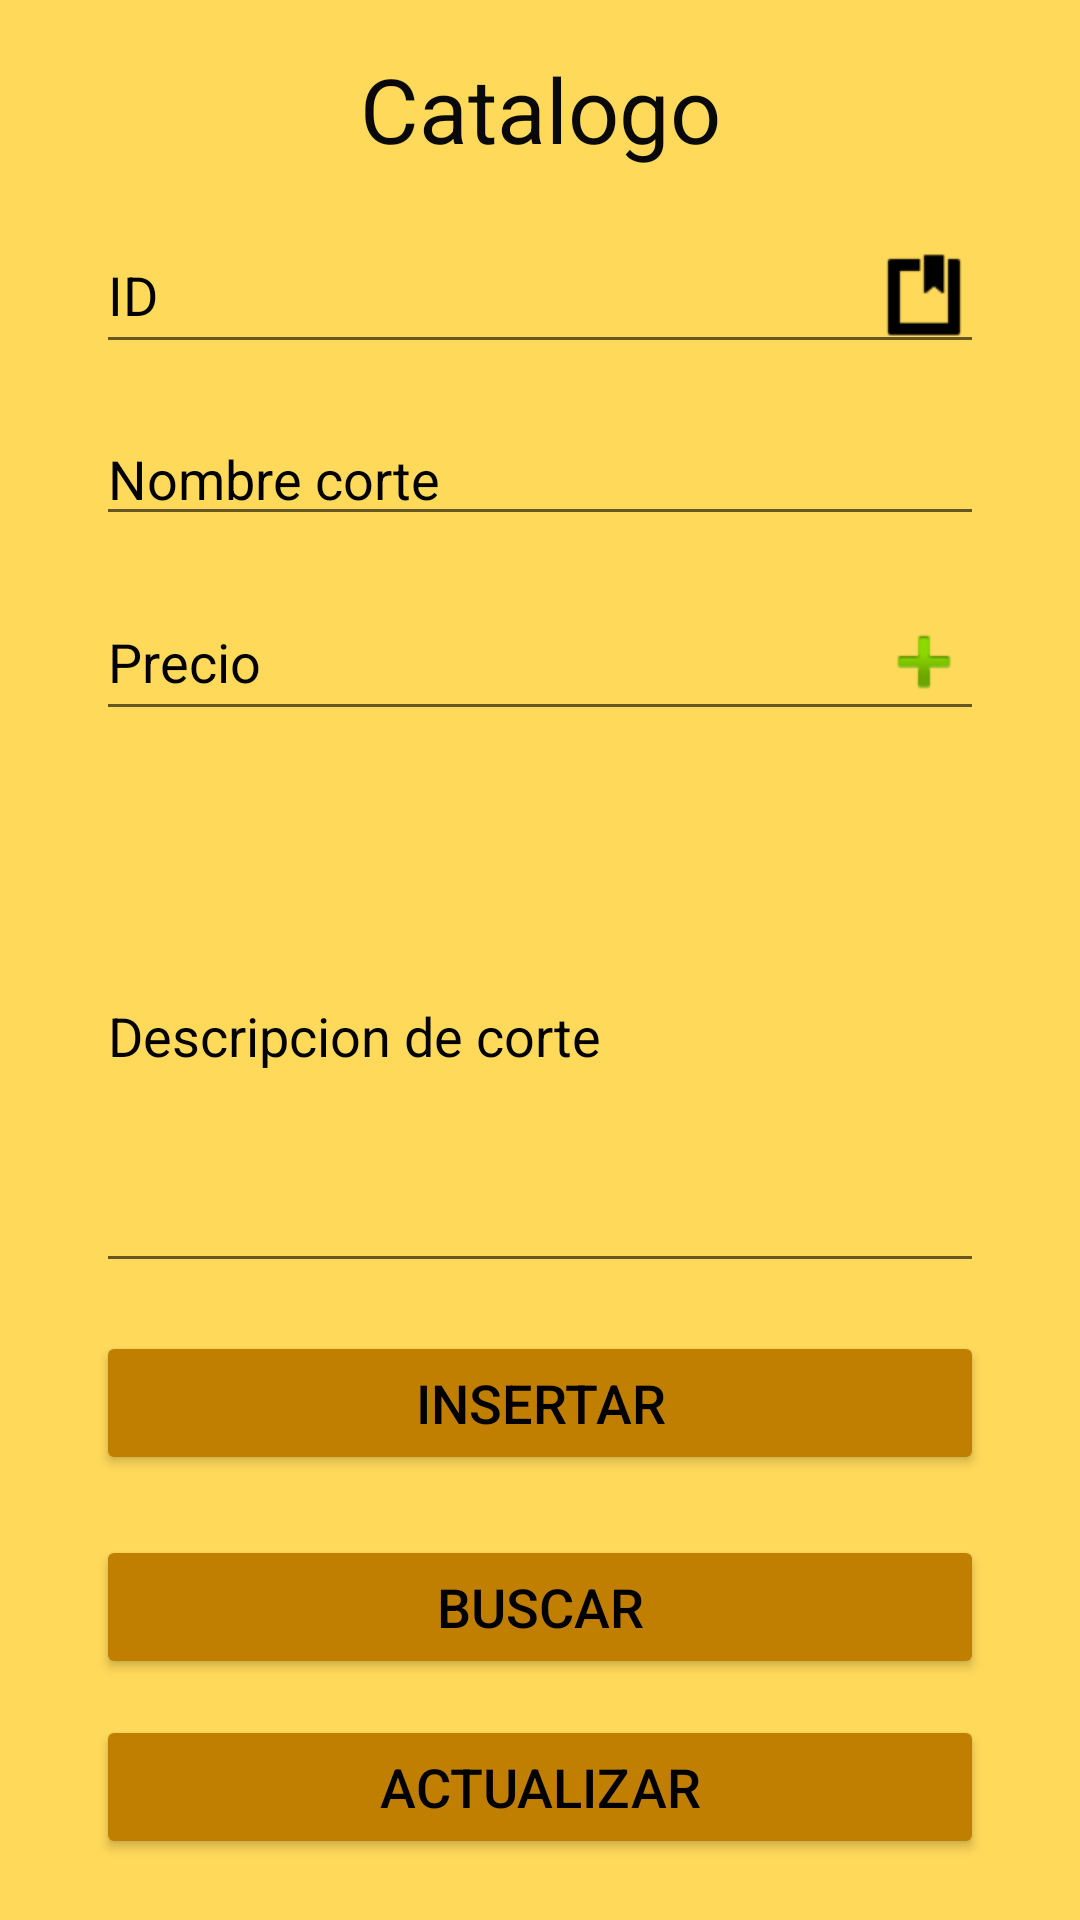

Android layout source for this screen:
<!-- AndroidManifest.xml: application theme Theme.YourPlace -->
<!-- res/layout/activity_catalogo_interfaz_negocio.xml -->
<?xml version="1.0" encoding="utf-8"?>
<androidx.constraintlayout.widget.ConstraintLayout xmlns:android="http://schemas.android.com/apk/res/android"
    xmlns:app="http://schemas.android.com/apk/res-auto"
    xmlns:tools="http://schemas.android.com/tools"
    android:layout_width="match_parent"
    android:layout_height="match_parent"
    android:background="@drawable/diseno_txt"
    tools:context=".catalogo_interfaz_negocio">

    <TextView
        android:id="@+id/textView35"
        android:layout_width="0dp"
        android:layout_height="wrap_content"
        android:layout_marginStart="32dp"
        android:layout_marginTop="16dp"
        android:layout_marginEnd="32dp"
        android:gravity="center"
        android:text="Catalogo"
        android:textColor="#090909"
        android:textSize="30dp"
        app:layout_constraintEnd_toEndOf="parent"
        app:layout_constraintHorizontal_bias="0.498"
        app:layout_constraintStart_toStartOf="parent"
        app:layout_constraintTop_toTopOf="parent" />

    <EditText
        android:id="@+id/id_corte_catalofo_interfazNegocio"
        android:layout_width="0dp"
        android:layout_height="wrap_content"
        android:layout_marginTop="16dp"
        android:drawableEnd="@android:drawable/ic_input_get"
        android:drawableTint="#000000"
        android:ems="10"
        android:hint="ID"
        android:inputType="numberDecimal"
        android:textColor="#000000"
        android:textColorHint="#000000"
        app:layout_constraintEnd_toEndOf="@+id/textView35"
        app:layout_constraintStart_toStartOf="@+id/textView35"
        app:layout_constraintTop_toBottomOf="@+id/textView35" />

    <EditText
        android:id="@+id/nom_corte_interfaz_negocio"
        android:layout_width="0dp"
        android:layout_height="wrap_content"
        android:layout_marginTop="16dp"
        android:drawableEnd="@drawable/pago"
        android:drawableTint="#000000"
        android:ems="10"
        android:hint="Nombre corte"
        android:inputType="text"
        android:textColor="#000000"
        android:textColorHint="#000000"
        app:layout_constraintEnd_toEndOf="@+id/id_corte_catalofo_interfazNegocio"
        app:layout_constraintStart_toStartOf="@+id/id_corte_catalofo_interfazNegocio"
        app:layout_constraintTop_toBottomOf="@+id/id_corte_catalofo_interfazNegocio"
        tools:ignore="TouchTargetSizeCheck" />

    <EditText
        android:id="@+id/precio_interfaz_negocio"
        android:layout_width="0dp"
        android:layout_height="wrap_content"
        android:layout_marginTop="16dp"
        android:drawableEnd="@android:drawable/ic_input_add"
        android:ems="10"
        android:hint="Precio"
        android:inputType="number"
        android:textColor="#000000"
        android:textColorHint="#000000"
        app:layout_constraintEnd_toEndOf="@+id/nom_corte_interfaz_negocio"
        app:layout_constraintStart_toStartOf="@+id/nom_corte_interfaz_negocio"
        app:layout_constraintTop_toBottomOf="@+id/nom_corte_interfaz_negocio" />

    <EditText
        android:id="@+id/descripcion_interfaz_negocio"
        android:layout_width="0dp"
        android:layout_height="168dp"
        android:layout_marginTop="16dp"
        android:drawableEnd="@drawable/baseline_grid_3x3_24"
        android:ems="10"
        android:hint="Descripcion de corte"
        android:inputType="text"
        android:textColor="#000000"
        android:textColorHint="#000000"
        app:layout_constraintEnd_toEndOf="@+id/precio_interfaz_negocio"
        app:layout_constraintStart_toStartOf="@+id/precio_interfaz_negocio"
        app:layout_constraintTop_toBottomOf="@+id/precio_interfaz_negocio" />

    <Button
        android:id="@+id/button14"
        style="@style/diseño_botones"
        android:layout_width="0dp"
        android:layout_height="wrap_content"
        android:layout_marginTop="16dp"
        android:onClick="Insertar"
        android:text="Insertar"
        android:textColor="#000000"
        app:icon="@drawable/lapiz"
        app:iconGravity="end"
        app:iconSize="30dp"
        app:layout_constraintEnd_toEndOf="@+id/descripcion_interfaz_negocio"
        app:layout_constraintHorizontal_bias="0.0"
        app:layout_constraintStart_toStartOf="@+id/descripcion_interfaz_negocio"
        app:layout_constraintTop_toBottomOf="@+id/descripcion_interfaz_negocio" />

    <Button
        android:id="@+id/button15"
        style="@style/diseño_botones"
        android:layout_width="0dp"
        android:layout_height="wrap_content"
        android:layout_marginTop="16dp"
        android:onClick="borrar"
        android:text="Borrar"
        android:textColor="#000000"
        app:icon="@drawable/borrar"
        app:iconGravity="end"
        app:iconSize="30dp"
        app:layout_constraintBottom_toBottomOf="parent"
        app:layout_constraintEnd_toEndOf="@+id/button16"
        app:layout_constraintHorizontal_bias="0.0"
        app:layout_constraintStart_toStartOf="@+id/button16"
        app:layout_constraintTop_toBottomOf="@+id/button16"
        app:layout_constraintVertical_bias="0.0" />

    <Button
        android:id="@+id/button11"
        style="@style/diseño_botones"
        android:layout_width="0dp"
        android:layout_height="wrap_content"
        android:layout_marginTop="20dp"
        android:onClick="buscarCorte"
        android:text="Buscar"
        android:textColor="#000000"
        app:icon="@drawable/buscadddd"
        app:iconGravity="end"
        app:iconSize="30dp"
        app:layout_constraintEnd_toEndOf="@+id/button14"
        app:layout_constraintHorizontal_bias="0.0"
        app:layout_constraintStart_toStartOf="@+id/button14"
        app:layout_constraintTop_toBottomOf="@+id/button14" />

    <Button
        android:id="@+id/button16"
        style="@style/diseño_botones"
        android:layout_width="0dp"
        android:layout_height="wrap_content"
        android:layout_marginTop="12dp"
        android:onClick="actualizar"
        android:text="Actualizar"
        android:textColor="#000000"
        app:icon="@drawable/catalogo_img"
        app:iconGravity="end"
        app:iconSize="40dp"
        app:layout_constraintEnd_toEndOf="@+id/button11"
        app:layout_constraintHorizontal_bias="0.0"
        app:layout_constraintStart_toStartOf="@+id/button11"
        app:layout_constraintTop_toBottomOf="@+id/button11" />

</androidx.constraintlayout.widget.ConstraintLayout>
<!-- resources referenced by this layout -->
<resources>
  <!-- drawable diseno_txt (drawable) -->
  <?xml version="1.0" encoding="utf-8"?>
  <shape xmlns:android="http://schemas.android.com/apk/res/android">
      <gradient
          android:startColor="#FFD95A"
          android:endColor="#FFD95A"
  
          />
      <corners
          android:radius="0dp"
          />
  </shape>
  <style name="Theme.YourPlace" parent="Theme.MaterialComponents.DayNight.DarkActionBar">
          
          <item name="colorPrimary">@color/purple_500</item>
          <item name="colorPrimaryVariant">@color/purple_700</item>
          <item name="colorOnPrimary">@color/white</item>
          
          <item name="colorSecondary">@color/teal_200</item>
          <item name="colorSecondaryVariant">@color/teal_700</item>
          <item name="colorOnSecondary">@color/black</item>
          
          <item name="android:statusBarColor">?attr/colorPrimaryVariant</item>
          
      </style>
  <!-- not gathered from this repository: default colours our renderer supplied (Android Studio template values) -->
  <color name="purple_500">#FF6200EE</color>
  <color name="purple_700">#FF3700B3</color>
  <color name="teal_200">#FF03DAC5</color>
  <color name="teal_700">#FF018786</color>
  <color name="black">#FF000000</color>
  <color name="white">#FFFFFFFF</color>
</resources>
